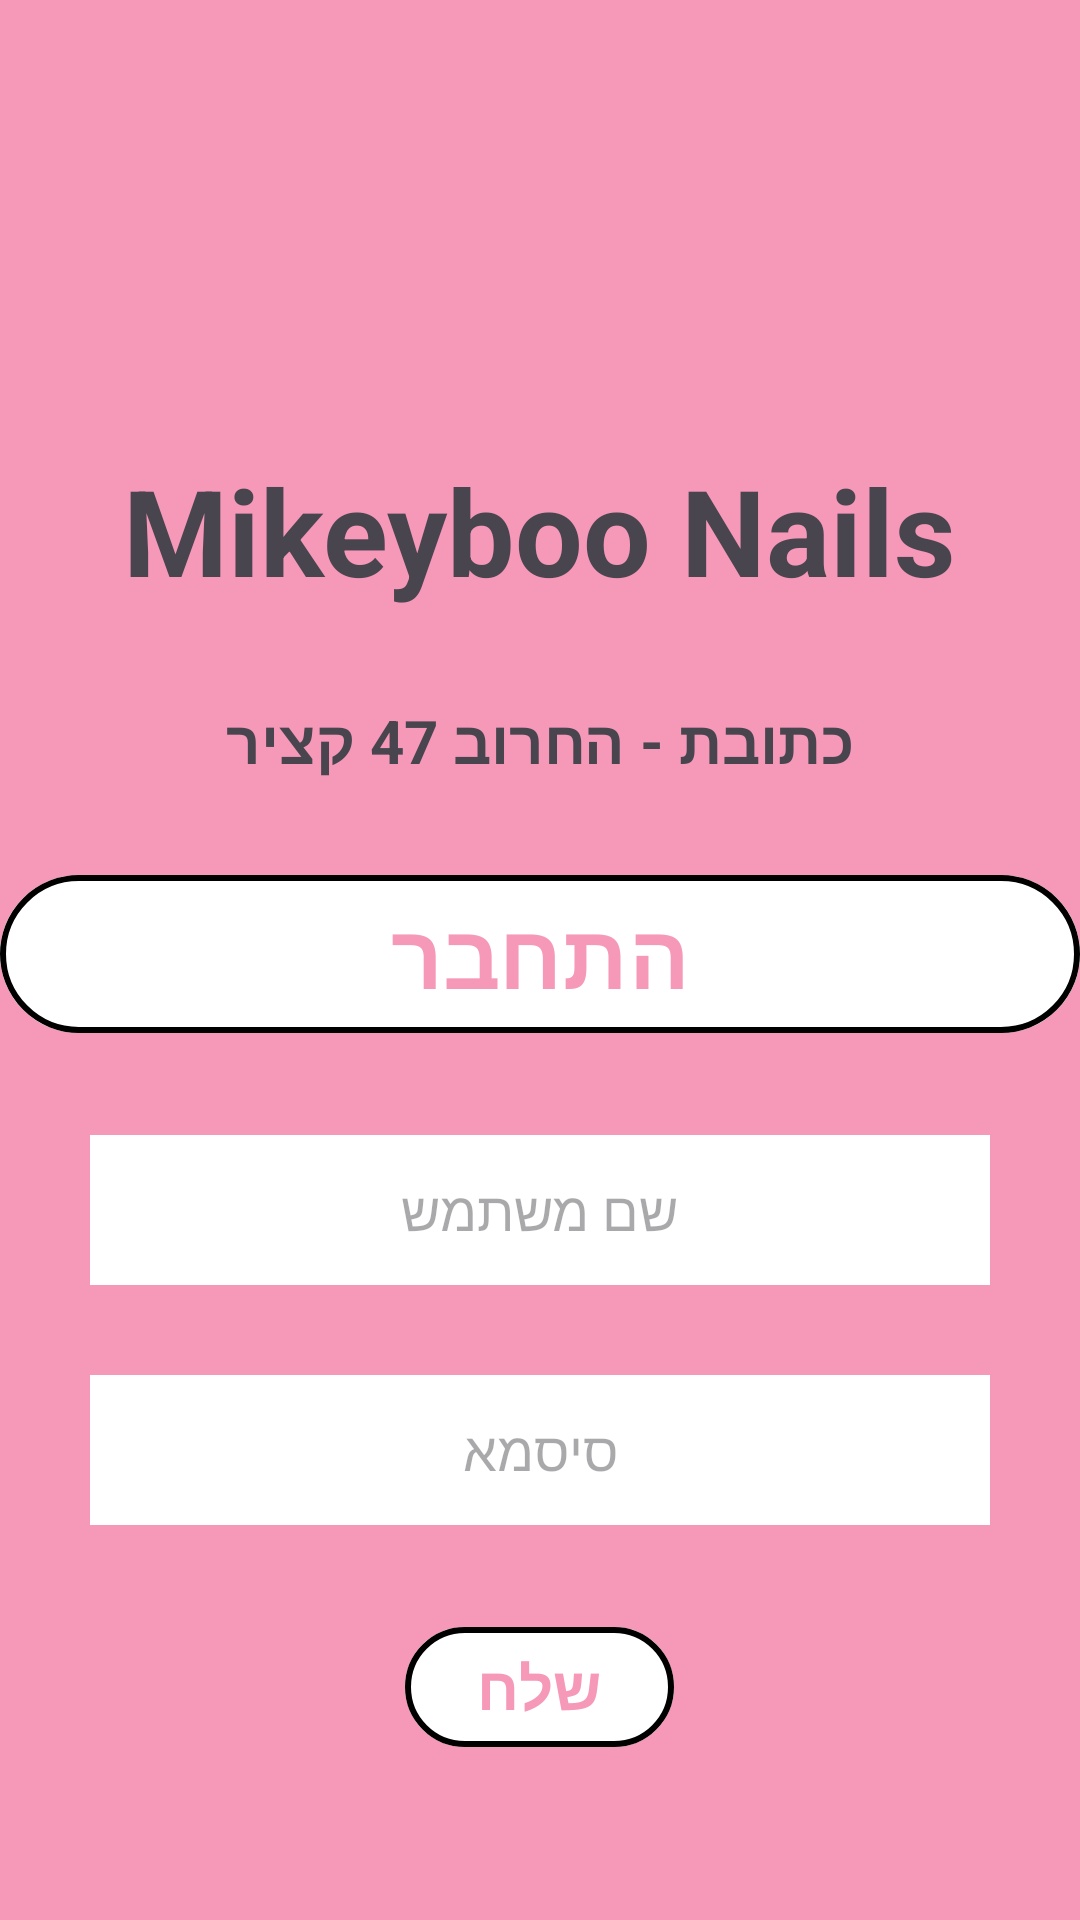

Reconstruct the res/layout file that produces this screen, plus the resources it refers to.
<!-- AndroidManifest.xml: application theme Theme.Mikeyboo -->
<!-- res/layout/activity_sign_in.xml -->
<?xml version="1.0" encoding="utf-8"?>
<RelativeLayout xmlns:android="http://schemas.android.com/apk/res/android"
    xmlns:tools="http://schemas.android.com/tools"
    xmlns:app="http://schemas.android.com/apk/res-auto"
    android:id="@+id/main"
    android:layout_width="match_parent"
    android:layout_height="match_parent"
    android:background="@color/pink"
    android:layout_centerInParent="true"
    tools:context=".activities.signInActivity">


    <com.google.android.material.textview.MaterialTextView
        android:id="@+id/mikeyText"
        android:layout_width="wrap_content"
        android:layout_height="wrap_content"
        tools:ignore="MissingConstraints"
        android:text="@string/text_mikeyboo_nails"
        android:layout_centerInParent="true"
        android:layout_alignParentTop="true"
        android:layout_marginTop="150dp"
        android:textSize="@dimen/text_mikeyboo_nails_size"
        android:textStyle="bold"
        />

    <com.google.android.material.textview.MaterialTextView
        android:id="@+id/address"
        android:layout_width="wrap_content"
        android:layout_height="wrap_content"
        android:layout_centerInParent="true"
        android:layout_marginTop="@dimen/address_margin_top"
        android:text="@string/address_text"
        android:textSize="@dimen/text_address_size"
        android:textStyle="bold"
        android:layout_below="@id/mikeyText"/>

    <com.google.android.material.button.MaterialButton
        android:id="@+id/signin"
        android:layout_width="@dimen/login_width"
        android:layout_height="wrap_content"
        android:layout_below="@+id/address"
        android:layout_marginTop="@dimen/signin_screen_btn"
        android:backgroundTint="@color/white"
        android:text="@string/signin_btn"
        android:textColor="@color/pink"
        android:textSize="@dimen/signup_btn_size_text"
        android:textStyle="bold"
        app:strokeColor="@color/black"
        app:strokeWidth="@dimen/frame_width" />

    <EditText
        android:layout_marginTop="@dimen/margin_edit_text"
        android:id="@+id/userName"
        android:layout_width="@dimen/edit_text_width"
        android:layout_height="@dimen/height_edit_text"
        android:textAlignment="center"
        android:background="@color/white"
        android:layout_below="@id/signin"
        android:layout_centerInParent="true"
        android:hint="@string/username_text"
        />


    <EditText
        android:layout_marginTop="@dimen/margin_edit_text"
        android:id="@+id/password"
        android:layout_width="@dimen/edit_text_width"
        android:layout_height="@dimen/height_edit_text"
        android:textAlignment="center"
        android:background="@color/white"
        android:layout_below="@id/userName"
        android:layout_centerInParent="true"
        android:hint="@string/password_text"
        />

    <com.google.android.material.button.MaterialButton
        android:id="@+id/send_btn_signin"
        android:layout_width="wrap_content"
        android:layout_height="wrap_content"
        android:layout_below="@id/password"
        android:layout_centerInParent="true"
        android:layout_marginTop="@dimen/address_margin_top"
        android:backgroundTint="@color/white"
        android:textColor="@color/pink"
        android:text="שלח"
        android:textSize="@dimen/text_address_size"
        android:textStyle="bold"
        app:strokeColor="@color/black"
        app:strokeWidth="@dimen/frame_width"
        />

</RelativeLayout>
<!-- resources referenced by this layout -->
<resources>
  <color name="black">#FF000000</color>
  <color name="pink">#F698B8</color>
  <color name="white">#FFFFFFFF</color>
  <dimen name="address_margin_top">30dp</dimen>
  <dimen name="edit_text_width">300dp</dimen>
  <dimen name="frame_width">2dp</dimen>
  <dimen name="height_edit_text">50dp</dimen>
  <dimen name="login_width">400dp</dimen>
  <dimen name="margin_edit_text">30dp</dimen>
  <dimen name="signin_screen_btn">27dp</dimen>
  <dimen name="signup_btn_size_text">30sp</dimen>
  <dimen name="text_address_size">20sp</dimen>
  <dimen name="text_mikeyboo_nails_size">40sp</dimen>
  <string name="address_text">כתובת - החרוב 47 קציר</string>
  <string name="password_text">סיסמא</string>
  <string name="signin_btn">התחבר</string>
  <string name="text_mikeyboo_nails">Mikeyboo Nails</string>
  <string name="username_text">שם משתמש</string>
  <style name="Theme.Mikeyboo" parent="Base.Theme.Mikeyboo" />
  <style name="Base.Theme.Mikeyboo" parent="Theme.Material3.DayNight.NoActionBar">
          
          
      </style>
</resources>
